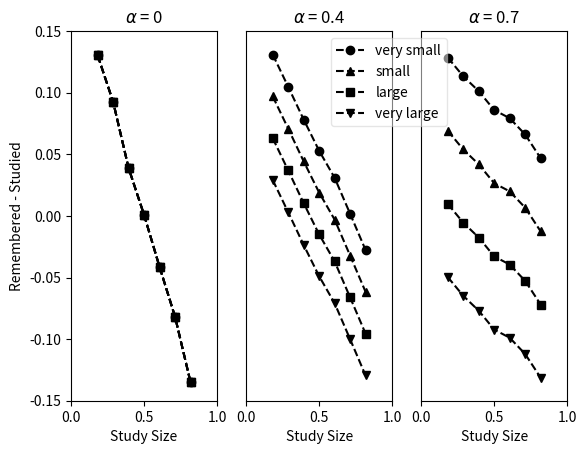

Here is the Python script that generated this plot:
import numpy as np
import matplotlib.pyplot as plt

# the alpha will be the "famaility" of the items

def E_T_c_M(m, mu_o, sigma_o, sigma_T):
    return (sigma_T ** 2 * mu_o + sigma_o**2 * m) / (sigma_o ** 2 + sigma_T**2)

# p(c|M)
def p_c_M(M, mu_c, sigma_c, sigma_T):
    sigma_2 = sigma_c**2 + sigma_T**2

    p = 1 /np.sqrt(sigma_2) * np.exp(-(M - mu_c) ** 2 / 2 / sigma_2)
    return p

def draw_simu(ax, alpha):
    # simulation objects mean and var in average
    sigma_o = np.sqrt(1/200)
    mu_o = np.linspace(-6.75, 6.75, 10, endpoint=True)
    mu_o = sigma_o * mu_o + 0.5

    sigma_T = np.sqrt(1/12)
    sigma_o_specific = np.sqrt(1/200)
    sigma_T_specific = np.sqrt(1/50)

    # simulation point absolute size:
    xx = 1.5 * np.arange(-3, 4)
    xx = sigma_o * xx + 0.5
    error = np.zeros((4, len(xx)))
    deltas = [2.25 * sigma_o, 0.75 * sigma_o, -0.75 * sigma_o, -2.25 * sigma_o]
    labels = ['very small', 'small', 'large', 'very large']

    count = 0
    for x in xx:
        # not know the category; infer the category

        # now using m
        m = np.random.normal(x, sigma_T, 1000)
        m = m.mean()

        # using only object and category mean / variance
        etm_x = E_T_c_M(m, mu_o=0.5, sigma_o=np.sqrt(1/8.5), sigma_T=sigma_T)

        # etm_x = E_T_c_M

        # know the category
        # try four type: small/very small/large/very large
        for j in range(4):
            delta = deltas[j]
            etm_x_o = E_T_c_M(m, delta+x, sigma_o_specific, sigma_T_specific)

            etm_x_final = etm_x * (1 - alpha) + etm_x_o * alpha
            # error.append(etm_x_final - x)
            error[j,count] = etm_x_final - x
        count += 1

    shape = ['o', '^', 's', 'v']

    if alpha == 0:
        for i in range(4):
            ax.plot(xx, error[i,:], shape[i] + '--', label=labels[i], color='k')
    else:
        for i in range(4):
            ax.plot(xx, error[i,:], shape[i] + '--', color='k')
    # plt.legend()
    ax.title.set_text(r"$\alpha$ = " + str(alpha))
    ax.set_ylim([-0.15, 0.15])
    ax.set_xlim([0,1])

    # once
    if alpha == 0:
        ax.set_ylabel("Remembered - Studied")
    else:
        ax.get_yaxis().set_visible(False)
    ax.set_xlabel("Study Size")

fig, (ax1, ax2, ax3) = plt.subplots(1, 3)
draw_simu(ax1, 0)
draw_simu(ax2, 0.4)
draw_simu(ax3, 0.7)
fig.legend(fancybox=True, framealpha=0.5,loc='upper left', bbox_to_anchor=(0.52,0.88))
plt.savefig("Figure7.pdf",  bbox_inches='tight', format='pdf')
plt.show()









